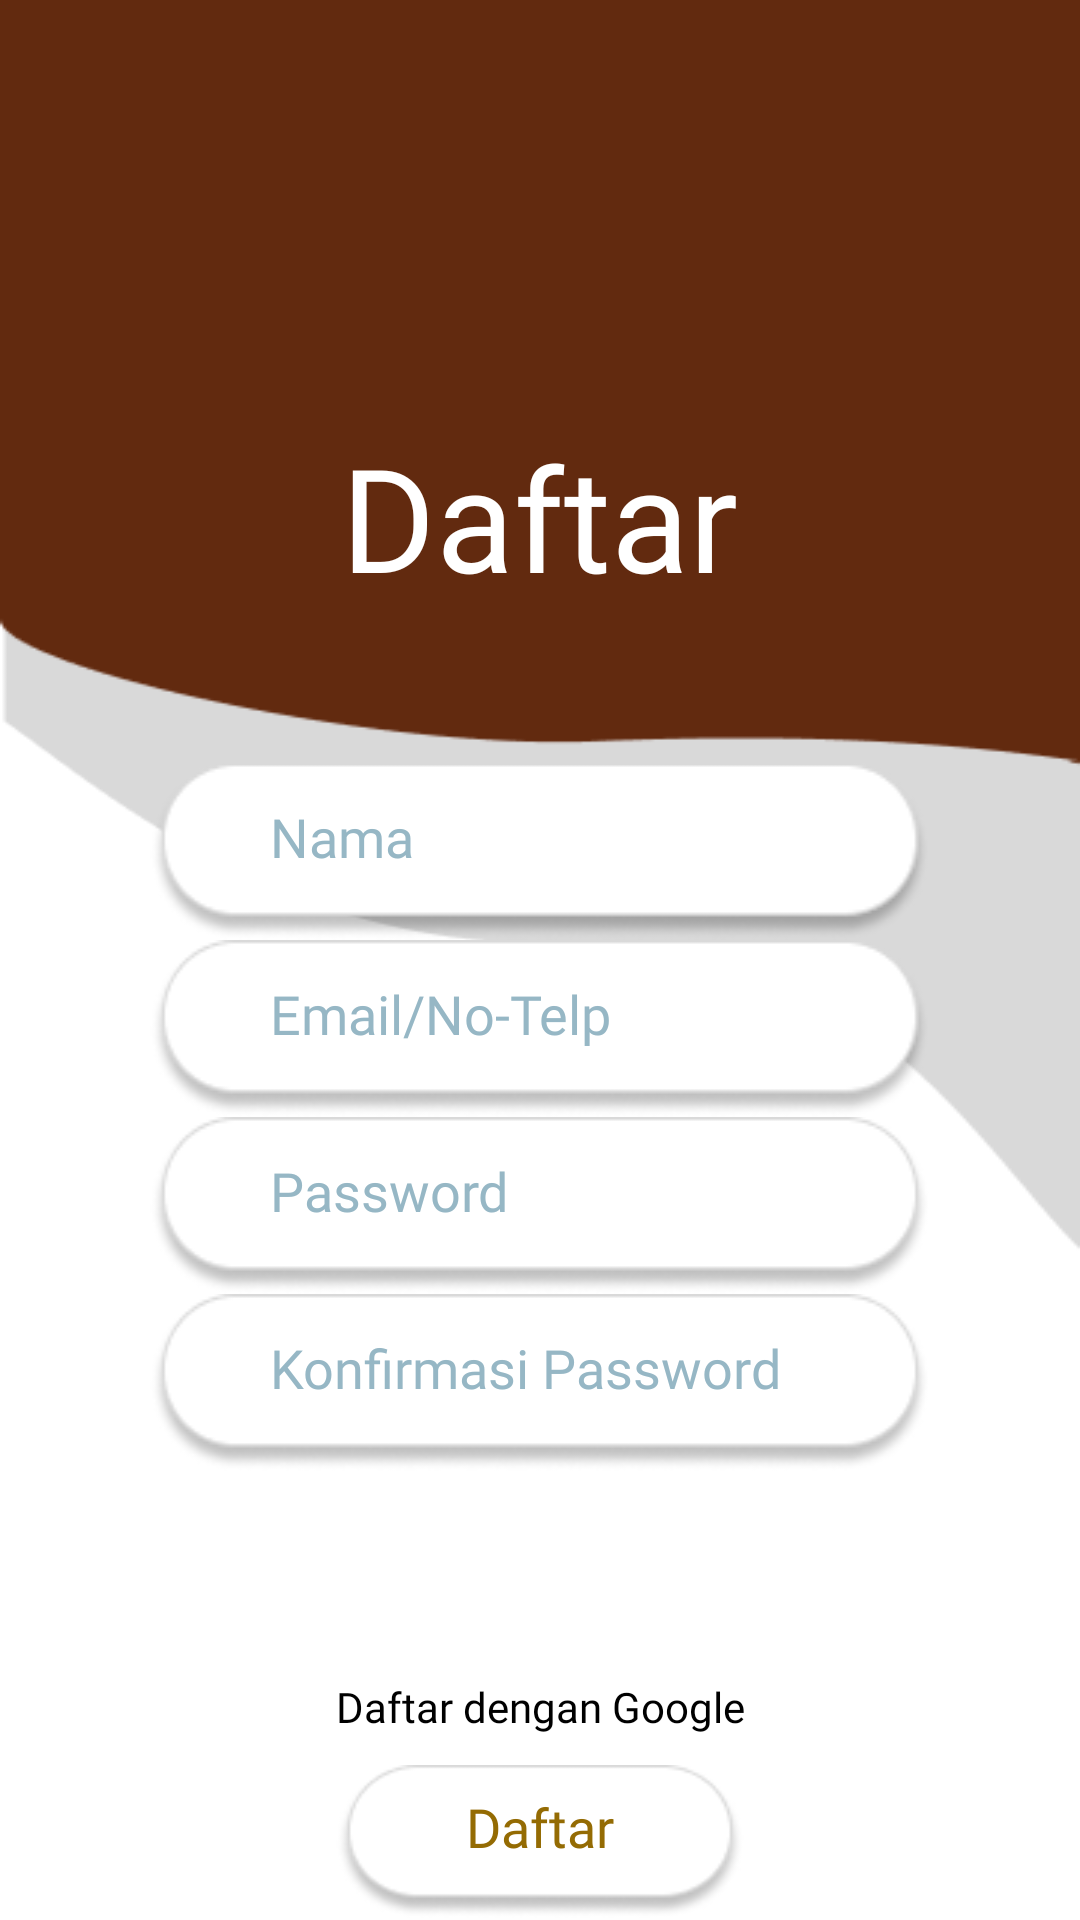

Write the Android layout XML for this screen, with the resource values it uses.
<!-- AndroidManifest.xml: application theme Theme.AppCompat.Light.NoActionBar -->
<!-- res/layout/activity_register.xml -->
<?xml version="1.0" encoding="utf-8"?>
<RelativeLayout xmlns:android="http://schemas.android.com/apk/res/android"
    xmlns:app="http://schemas.android.com/apk/res-auto"
    xmlns:tools="http://schemas.android.com/tools"
    android:layout_width="match_parent"
    android:layout_height="match_parent"
    tools:context=".RegisterActivity"
    android:background="@drawable/pngframe">

    <TextView

        android:layout_width="wrap_content"
        android:layout_height="wrap_content"
        android:layout_centerHorizontal="true"
        android:layout_marginTop="140dp"
        android:fontFamily="@font/robotobold"
        android:text="Daftar"
        android:textColor="#FFFFFF"
        android:textSize="48sp"
        android:id="@+id/txtmasuk">
    </TextView>

    <LinearLayout
        android:layout_width="match_parent"
        android:layout_height="wrap_content"
        android:orientation="vertical"
        android:layout_below="@id/txtmasuk"
        android:padding="50dp"
        android:id="@+id/layout1"
        android:gravity="center">

        <EditText
            android:id="@+id/Rname"
            android:layout_width="match_parent"
            android:layout_height="wrap_content"
            android:background="@drawable/btn"
            android:hint="Nama"
            android:paddingLeft="40dp"
            android:textColorHint="@color/hint"
            android:paddingBottom="10dp"
            android:fontFamily="@font/robotomedium"
            android:inputType="textPersonName"/>

        <EditText
            android:id="@+id/loginEmail"
            android:layout_width="match_parent"
            android:layout_height="wrap_content"
            android:background="@drawable/btn"
            android:hint="Email/No-Telp"
            android:paddingLeft="40dp"
            android:textColorHint="@color/hint"
            android:paddingBottom="10dp"
            android:fontFamily="@font/robotomedium"
            android:inputType="textEmailAddress"/>

        <EditText
            android:id="@+id/regisPass"
            android:layout_width="match_parent"
            android:layout_height="wrap_content"
            android:background="@drawable/btn"
            android:hint="Password"
            android:inputType="textPassword"
            android:paddingLeft="40dp"
            android:textColorHint="@color/hint"
            android:paddingBottom="10dp"
            android:fontFamily="@font/robotomedium"
            />

        <EditText
            android:id="@+id/ConfirmPass"
            android:layout_width="match_parent"
            android:layout_height="wrap_content"
            android:background="@drawable/btn"
            android:hint="Konfirmasi Password"
            android:inputType="textPassword"
            android:paddingLeft="40dp"
            android:textColorHint="@color/hint"
            android:paddingBottom="10dp"
            android:fontFamily="@font/robotomedium"
            />
        <TextView
            android:id="@+id/passwordMatchText"
            android:layout_width="match_parent"
            android:layout_height="wrap_content"
            android:text=""
            android:textColor="@color/red"/>
    </LinearLayout>

    <LinearLayout
        android:layout_width="match_parent"
        android:layout_height="wrap_content"
        android:layout_below="@id/layout1"
        android:orientation="vertical"
        android:id="@+id/layout2"
        android:gravity="center">


        <TextView
            android:id="@+id/txtdaftardengangoogle"
            android:layout_width="match_parent"
            android:layout_height="wrap_content"
            android:text="Daftar dengan Google"
            android:textColor="@color/black"
            android:fontFamily="@font/robotomedium"
            android:gravity="center"
            android:layout_marginBottom="10dp"
            />

        <Button
            android:id="@+id/btnDaftar1"
            android:layout_width="136dp"
            android:layout_height="51dp"
            android:background="@drawable/btnonclick"
            android:hint="Daftar"
            android:textSize="18dp"
            android:textColorHint="@color/brown"
            android:fontFamily="@font/robotomedium"
            android:paddingBottom="10dp"
            />

    </LinearLayout>


    <LinearLayout
        android:layout_width="match_parent"
        android:layout_height="wrap_content"
        android:id="@+id/layout3"
        android:orientation="horizontal"
        android:layout_below="@id/layout2"
        android:gravity="center"
        android:layout_marginTop="30dp">

        <TextView
            android:layout_width="wrap_content"
            android:layout_height="wrap_content"
            android:text="Sudah punya akun?"
            android:textColor="@color/black"
            android:fontFamily="@font/robotomedium"

            />

        <TextView
            android:id="@+id/txtMasuk"
            android:layout_width="wrap_content"
            android:layout_height="wrap_content"
            android:text="Masuk"
            android:textColor="@color/brown"
            android:fontFamily="@font/robotomedium"

            />


    </LinearLayout>


</RelativeLayout>
<!-- resources referenced by this layout -->
<resources>
  <color name="black">#FF000000</color>
  <color name="brown">#946B03</color>
  <color name="hint">#96B7C5</color>
  <color name="red">#FF0000</color>
  <!-- drawable btn: png bitmap (drawable, 4155 bytes) -->
  <!-- drawable btnonclick: png bitmap (drawable, 3351 bytes) -->
  <!-- drawable pngframe: png bitmap (drawable, 5274 bytes) -->
</resources>
